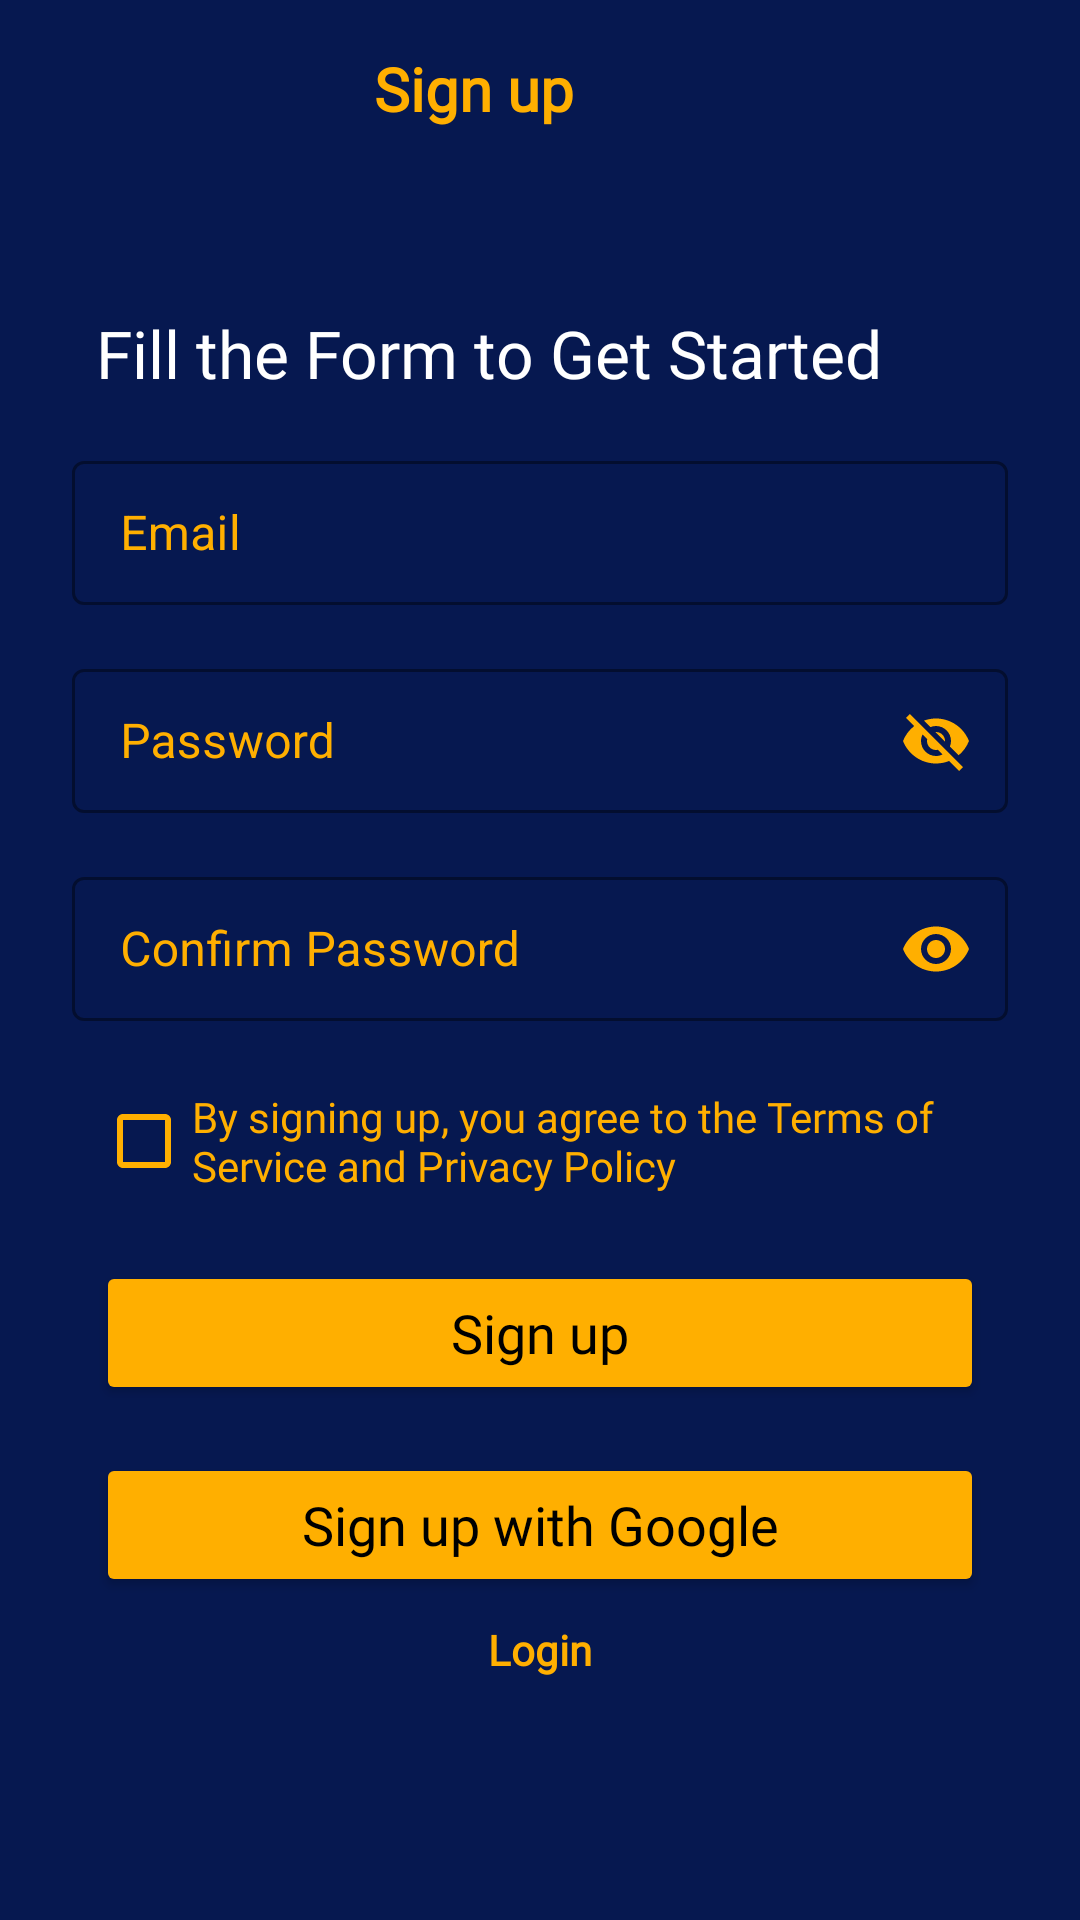

This screen was rendered from an Android layout file. Write that file and the resources it references.
<!-- AndroidManifest.xml: application theme Theme.EHailerRider -->
<!-- res/layout/fragment_register.xml -->
<?xml version="1.0" encoding="utf-8"?>
<androidx.core.widget.NestedScrollView
    android:id="@+id/scroll1"
    android:layout_width="match_parent"
    android:layout_height="match_parent"
    app:layout_constraintEnd_toEndOf="parent"
    app:layout_constraintStart_toStartOf="parent"
    app:layout_constraintTop_toTopOf="parent"
    app:layout_constraintBottom_toBottomOf="parent"
    android:background="@color/purple_200"
    xmlns:android="http://schemas.android.com/apk/res/android"
    xmlns:app="http://schemas.android.com/apk/res-auto"
    xmlns:tools="http://schemas.android.com/tools"
    tools:context=".RegisterFragment">
    <androidx.constraintlayout.widget.ConstraintLayout
        android:layout_width="match_parent"
        android:layout_height="wrap_content"
        >

        <ImageView
            android:id="@+id/imageView6"
            android:layout_width="wrap_content"
            android:layout_height="wrap_content"
            android:layout_marginStart="16dp"
            android:layout_marginTop="16dp"
            android:padding="4dp"
            android:src="@drawable/arrow_left_1"
            app:layout_constraintStart_toStartOf="parent"
            app:layout_constraintTop_toTopOf="parent"
            android:contentDescription="@string/todo" />

        <TextView
            android:paddingEnd="68dp"
            android:id="@+id/textView4"
            android:layout_width="0dp"
            android:layout_height="wrap_content"
            android:layout_marginStart="16dp"
            android:layout_marginTop="16dp"
            android:layout_marginEnd="16dp"
            android:fontFamily="@font/poppins_medium"
            android:text="@string/sign_up"
            android:textAlignment="center"
            android:textColor="@color/purple_500"
            android:textSize="20sp"
            android:textStyle="bold"
            app:layout_constraintEnd_toEndOf="parent"
            app:layout_constraintStart_toEndOf="@+id/imageView6"
            app:layout_constraintTop_toTopOf="parent" />

        <com.google.android.material.textfield.TextInputLayout
            android:id="@+id/outlinedTextField"
            style="@style/Widget.MaterialComponents.TextInputLayout.OutlinedBox"
            android:layout_width="0dp"
            android:layout_height="wrap_content"
            android:layout_marginStart="24dp"
            android:layout_marginTop="16dp"
            android:layout_marginEnd="24dp"
            android:textColorHint="@color/purple_500"
            app:boxStrokeColor="@color/purple_500"
            app:boxStrokeWidth="1dp"
            app:hintTextColor="@color/purple_500"
            app:layout_constraintEnd_toEndOf="parent"
            app:layout_constraintStart_toStartOf="parent"
            app:layout_constraintTop_toBottomOf="@+id/textView5">

            <com.google.android.material.textfield.TextInputEditText
                android:id="@+id/editTextEmail"
                android:layout_width="match_parent"
                android:layout_height="48dp"
                android:ems="10"
                android:hint="@string/email"
                android:inputType="textPersonName"
                android:textColor="@color/purple_500" />
        </com.google.android.material.textfield.TextInputLayout>

        <com.google.android.material.textfield.TextInputLayout
            android:id="@+id/outlinedEmail"
            style="@style/Widget.MaterialComponents.TextInputLayout.OutlinedBox"
            android:layout_width="0dp"
            android:layout_height="wrap_content"
            android:layout_marginStart="24dp"
            android:layout_marginTop="16dp"
            android:layout_marginEnd="24dp"
            android:textColorHint="@color/purple_500"
            app:boxStrokeColor="@color/purple_500"
            app:boxStrokeWidth="1dp"
            app:hintTextColor="@color/purple_500"
            app:endIconMode="password_toggle"
            app:endIconTint="@color/purple_500"
            app:layout_constraintEnd_toEndOf="parent"
            app:layout_constraintStart_toStartOf="parent"
            app:layout_constraintTop_toBottomOf="@+id/outlinedTextField">

            <com.google.android.material.textfield.TextInputEditText
                android:id="@+id/editTextPass"
                android:layout_width="match_parent"
                android:layout_height="48dp"
                android:ems="10"
                android:hint="@string/pass"
                android:inputType="textEmailAddress"
                android:textColor="@color/purple_500" />
        </com.google.android.material.textfield.TextInputLayout>

        <com.google.android.material.textfield.TextInputLayout
            android:id="@+id/outlinedPassword"
            style="@style/Widget.MaterialComponents.TextInputLayout.OutlinedBox"
            android:layout_width="0dp"
            android:layout_height="wrap_content"
            android:layout_marginStart="24dp"
            android:layout_marginTop="16dp"
            android:layout_marginEnd="24dp"
            android:textColorHint="@color/purple_500"
            app:boxStrokeColor="@color/purple_500"
            app:boxStrokeWidth="1dp"
            app:hintTextColor="@color/purple_500"
            app:endIconMode="password_toggle"
            app:endIconTint="@color/purple_500"
            app:layout_constraintEnd_toEndOf="parent"
            app:layout_constraintStart_toStartOf="parent"
            app:layout_constraintTop_toBottomOf="@+id/outlinedEmail">

            <com.google.android.material.textfield.TextInputEditText
                android:id="@+id/editTextPassword"
                android:layout_width="match_parent"
                android:layout_height="48dp"
                android:ems="10"
                android:hint="@string/confirm_pass"
                android:inputType="textPassword"
                android:textColor="@color/purple_500" />
        </com.google.android.material.textfield.TextInputLayout>

        <TextView
            android:id="@+id/textView5"
            android:layout_width="0dp"
            android:layout_height="wrap_content"
            android:layout_marginStart="32dp"
            android:layout_marginTop="60dp"
            android:layout_marginEnd="32dp"
            android:fontFamily="@font/poppins"
            android:text="@string/fill_the_info"
            android:textAppearance="@style/TextAppearance.AppCompat.Large"
            android:textColor="@color/white"
            app:layout_constraintEnd_toEndOf="parent"
            app:layout_constraintStart_toStartOf="parent"
            app:layout_constraintTop_toBottomOf="@+id/textView4" />

        <CheckBox
            android:id="@+id/checkBox"
            android:layout_width="0dp"
            android:layout_height="wrap_content"
            android:layout_marginStart="32dp"
            android:layout_marginTop="16dp"
            android:layout_marginEnd="32dp"
            android:buttonTint="@color/purple_500"
            android:fontFamily="@font/poppins_medium"
            android:minHeight="48dp"
            android:text="@string/by_signing_up_you_agree_to_the_terms_of_service_and_privacy_policy"
            android:textColor="@color/purple_500"
            app:layout_constraintEnd_toEndOf="parent"
            app:layout_constraintStart_toStartOf="parent"
            app:layout_constraintTop_toBottomOf="@+id/outlinedPassword" />

        <Button
            android:id="@+id/button2"
            android:layout_width="0dp"
            android:layout_height="wrap_content"
            android:layout_marginStart="32dp"
            android:layout_marginTop="16dp"
            android:layout_marginEnd="32dp"
            android:fontFamily="@font/poppins_medium"
            android:padding="8dp"
            android:text="@string/sign_up"
            android:textAllCaps="false"
            android:textColor="@color/black"
            android:backgroundTint="@color/purple_500"
            android:textSize="18sp"
            app:cornerRadius="8dp"
            app:layout_constraintEnd_toEndOf="parent"
            app:layout_constraintStart_toStartOf="parent"
            app:layout_constraintTop_toBottomOf="@+id/checkBox"
            tools:ignore="DuplicateSpeakableTextCheck" />

        <Button
            android:id="@+id/button3"
            android:layout_width="0dp"
            android:layout_height="wrap_content"
            android:layout_marginStart="32dp"
            android:layout_marginTop="16dp"
            android:layout_marginEnd="32dp"
            android:fontFamily="@font/poppins_medium"
            android:padding="8dp"
            android:backgroundTint="@color/purple_500"
            android:text="@string/sign_up_with_google"
            android:textAllCaps="false"
            android:textColor="@color/black"
            android:textSize="18sp"
            app:cornerRadius="8dp"
            app:icon="@drawable/g_logo_svg"
            app:iconGravity="textStart"
            app:iconPadding="12dp"
            app:iconSize="20dp"
            app:iconTintMode="src_in"
            app:layout_constraintEnd_toEndOf="parent"
            app:layout_constraintStart_toStartOf="parent"
            app:layout_constraintTop_toBottomOf="@+id/button2" />
        <TextView
            android:id="@+id/textViewLogin"
            android:layout_width="0dp"
            android:layout_height="wrap_content"
            android:layout_marginStart="32dp"
            android:layout_marginTop="8dp"
            android:layout_marginEnd="32dp"
            android:fontFamily="@font/poppins_medium"
            android:text="@string/login"
            android:textAlignment="center"
            android:textColor="@color/purple_500"
            android:textStyle="bold"
            app:layout_constraintEnd_toEndOf="parent"
            app:layout_constraintStart_toStartOf="parent"
            app:layout_constraintTop_toBottomOf="@+id/button3" />
    </androidx.constraintlayout.widget.ConstraintLayout>
</androidx.core.widget.NestedScrollView>
<!-- resources referenced by this layout -->
<resources>
  <color name="black">#FF000000</color>
  <color name="purple_200">#061850</color>
  <color name="purple_500">#FFAF00</color>
  <color name="white">#FFFFFFFF</color>
  <!-- drawable g_logo_svg: png bitmap (drawable-v24, 793 bytes) -->
  <string name="by_signing_up_you_agree_to_the_terms_of_service_and_privacy_policy">By signing up, you agree to the Terms of Service and Privacy Policy</string>
  <string name="confirm_pass">Confirm Password</string>
  <string name="email">Email</string>
  <string name="fill_the_info">Fill the Form to Get Started</string>
  <string name="login">Login</string>
  <string name="pass">Password</string>
  <string name="sign_up">Sign up</string>
  <string name="sign_up_with_google">Sign up with Google</string>
  <string name="todo">TO DO</string>
  <style name="Theme.EHailerRider" parent="Theme.MaterialComponents.DayNight.NoActionBar">
          
          <item name="colorPrimary">@color/purple_500</item>
          <item name="colorPrimaryVariant">@color/purple_700</item>
          <item name="colorOnPrimary">@color/white</item>
          
          <item name="colorSecondary">@color/teal_200</item>
          <item name="colorSecondaryVariant">@color/teal_700</item>
          <item name="colorOnSecondary">@color/purple_200</item>
          
          <item name="android:statusBarColor">?attr/colorPrimaryVariant</item>
          
      </style>
  <color name="purple_700">#FF3700B3</color>
  <color name="teal_200">#FF03DAC5</color>
  <color name="teal_700">#FF018786</color>
</resources>
